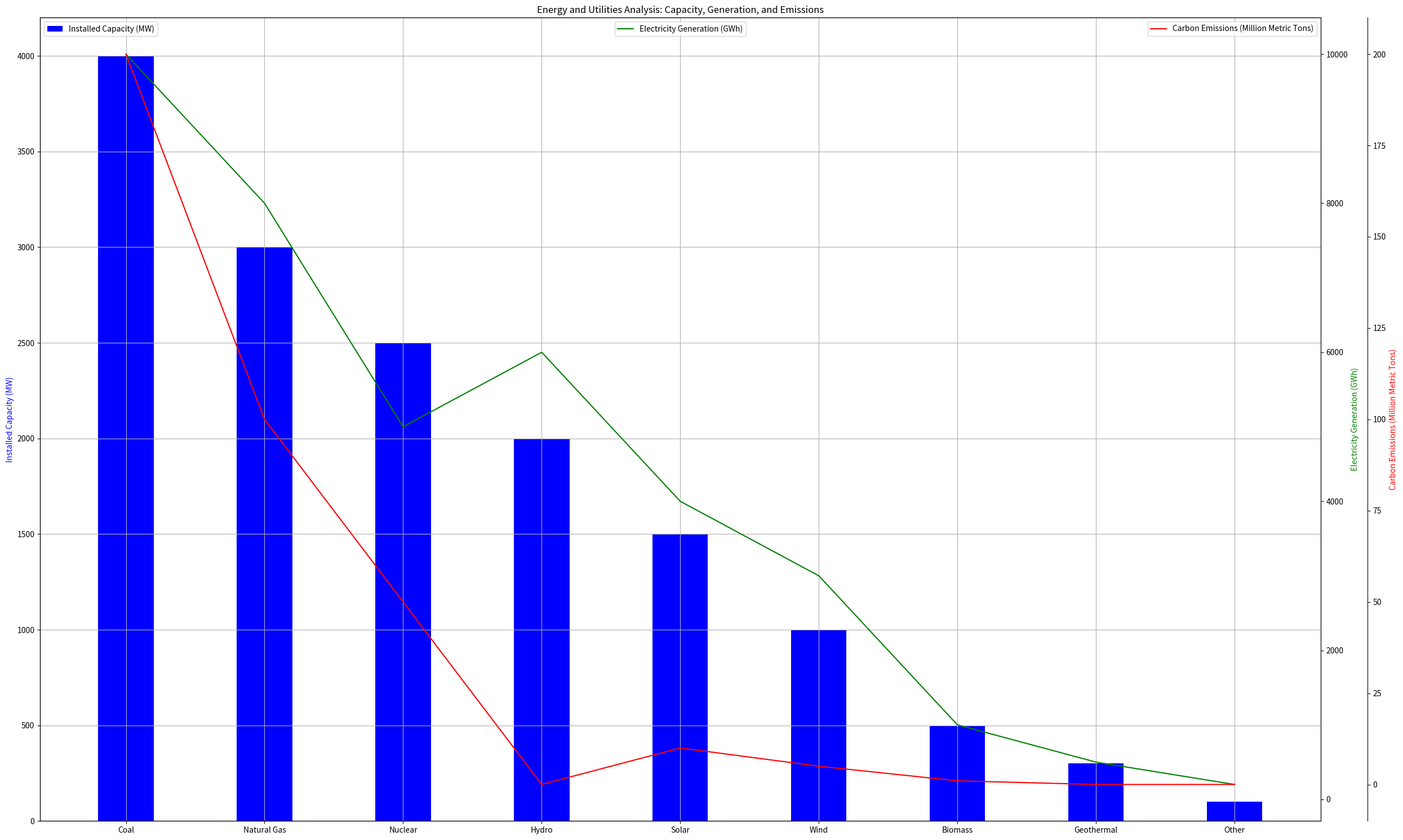

The matplotlib source for this figure: (Note: this script raises an exception after producing the figure.)
import matplotlib.pyplot as plt
import matplotlib as mpl
import numpy as np

# Define data
data_labels = ['Installed Capacity (MW)','Electricity Generation (GWh)','Carbon Emissions (Million Metric Tons)']
line_labels = ['Coal','Natural Gas','Nuclear','Hydro','Solar','Wind','Biomass','Geothermal','Other']
data = np.array([[4000,10000,200],
                 [3000,8000,100],
                 [2500,5000,50],
                 [2000,6000,0],
                 [1500,4000,10],
                 [1000,3000,5],
                 [500,1000,1],
                 [300,500,0],
                 [100,200,0]])

fig = plt.figure(figsize=(25, 15))

# ax1 for bar chart
ax1 = fig.add_subplot(111)
ax1.bar(line_labels, data[:, 0], color ='b', width=0.4)
ax1.set_ylabel(data_labels[0],color='b')

# ax2 for first line chart
ax2 = ax1.twinx()
ax2.plot(line_labels, data[:, 1], color ='g')
ax2.set_ylabel(data_labels[1],color='g')

# ax3 for second line chart
ax3 = ax1.twinx()
ax3.plot(line_labels, data[:, 2], color ='r')
ax3.set_ylabel(data_labels[2],color='r')

# Move the last y-axis spine over to the right by 20% of the width of the axes
ax3.spines['right'].set_position(('outward', 60))

ax1.set_title("Energy and Utilities Analysis: Capacity, Generation, and Emissions")

# set auto-locator
ax1.yaxis.set_major_locator(mpl.ticker.AutoLocator())
ax2.yaxis.set_major_locator(mpl.ticker.AutoLocator())
ax3.yaxis.set_major_locator(mpl.ticker.AutoLocator())

# add grid
ax1.grid()

# add legend
ax1.legend(["Installed Capacity (MW)"], loc='upper left')
ax2.legend(["Electricity Generation (GWh)"], loc='upper center')
ax3.legend(["Carbon Emissions (Million Metric Tons)"], loc='upper right')

# automatically adjust subplot params
plt.tight_layout()

# save figure
plt.savefig("/cpfs01/user/yehancheng/workspace/datasets/SimChartV2/demo/multi-axes/png/304_202312311430.png")

# clear the current figure's content
plt.clf()
